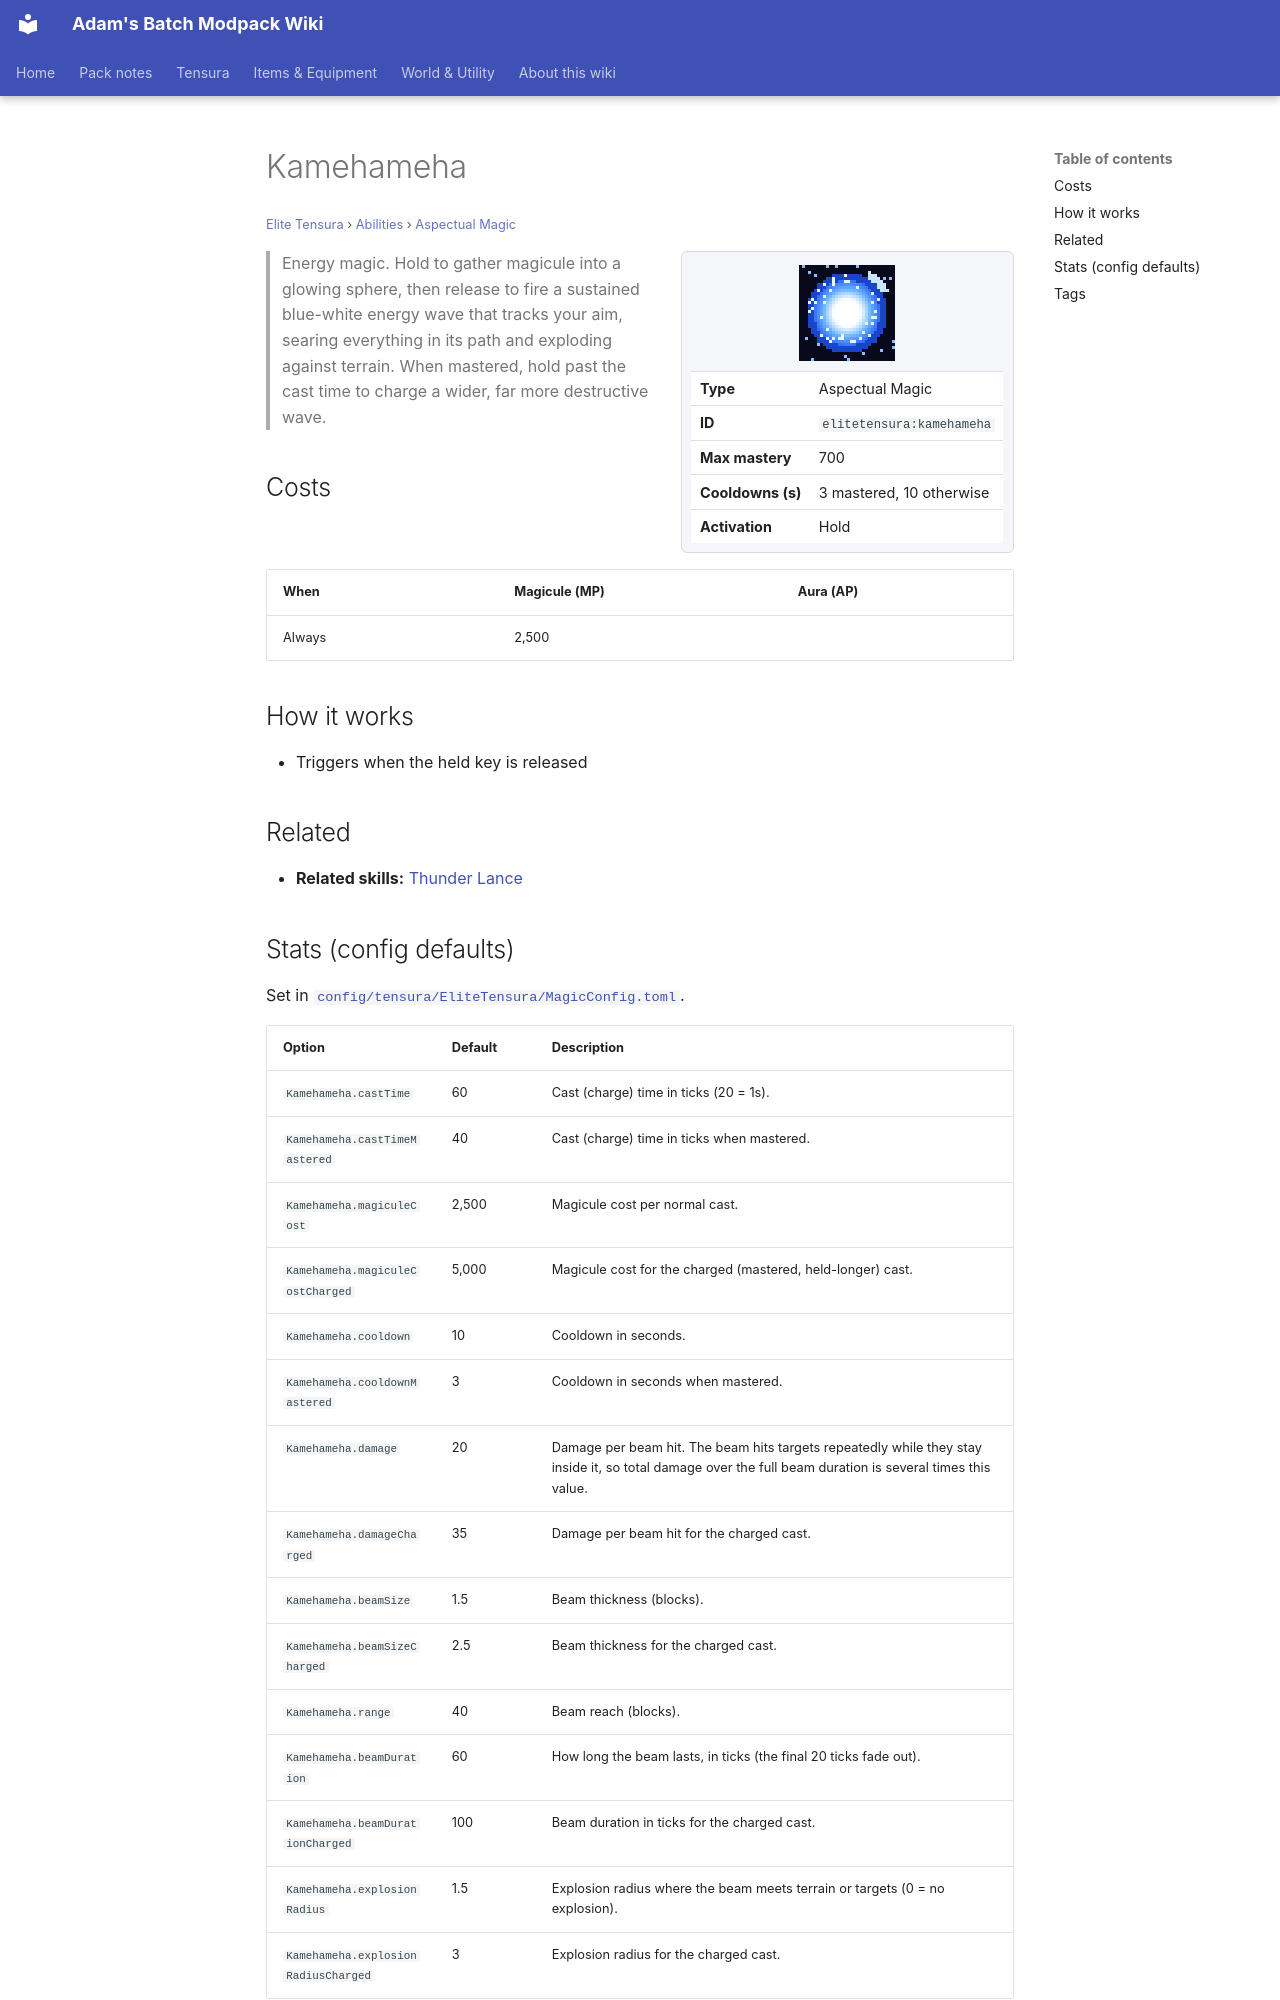

repository: Proteus-Nell/Adams-Batch-MC-Modpack-Wiki · page: elite-tensura/abilities/aspectual-magic/kamehameha/index.html · generator: mkdocs

# Kamehameha

<small>[Elite Tensura](../../index.md) &rsaquo; [Abilities](../index.md) &rsaquo; [Aspectual Magic](index.md)</small>

<div class="infobox" markdown>

![Kamehameha](../../../assets/icons/elitetensura/skill/kamehameha.png)

| | |
|---|---|
| **Type** | Aspectual Magic |
| **ID** | `elitetensura:kamehameha` |
| **Max mastery** | 700 |
| **Cooldowns (s)** | 3 mastered, 10 otherwise |
| **Activation** | Hold |

</div>

> Energy magic. Hold to gather magicule into a glowing sphere, then release to fire a sustained blue-white energy wave that tracks your aim, searing everything in its path and exploding against terrain. When mastered, hold past the cast time to charge a wider, far more destructive wave.

## Costs

| When | Magicule (MP) | Aura (AP) |
|---|---|---|
| Always | 2,500 |  |

## How it works

- Triggers when the held key is released

## Related

- **Related skills:** [Thunder Lance](../../../tensura-reincarnated/abilities/aspectual-magic/thunder-lance.md)
